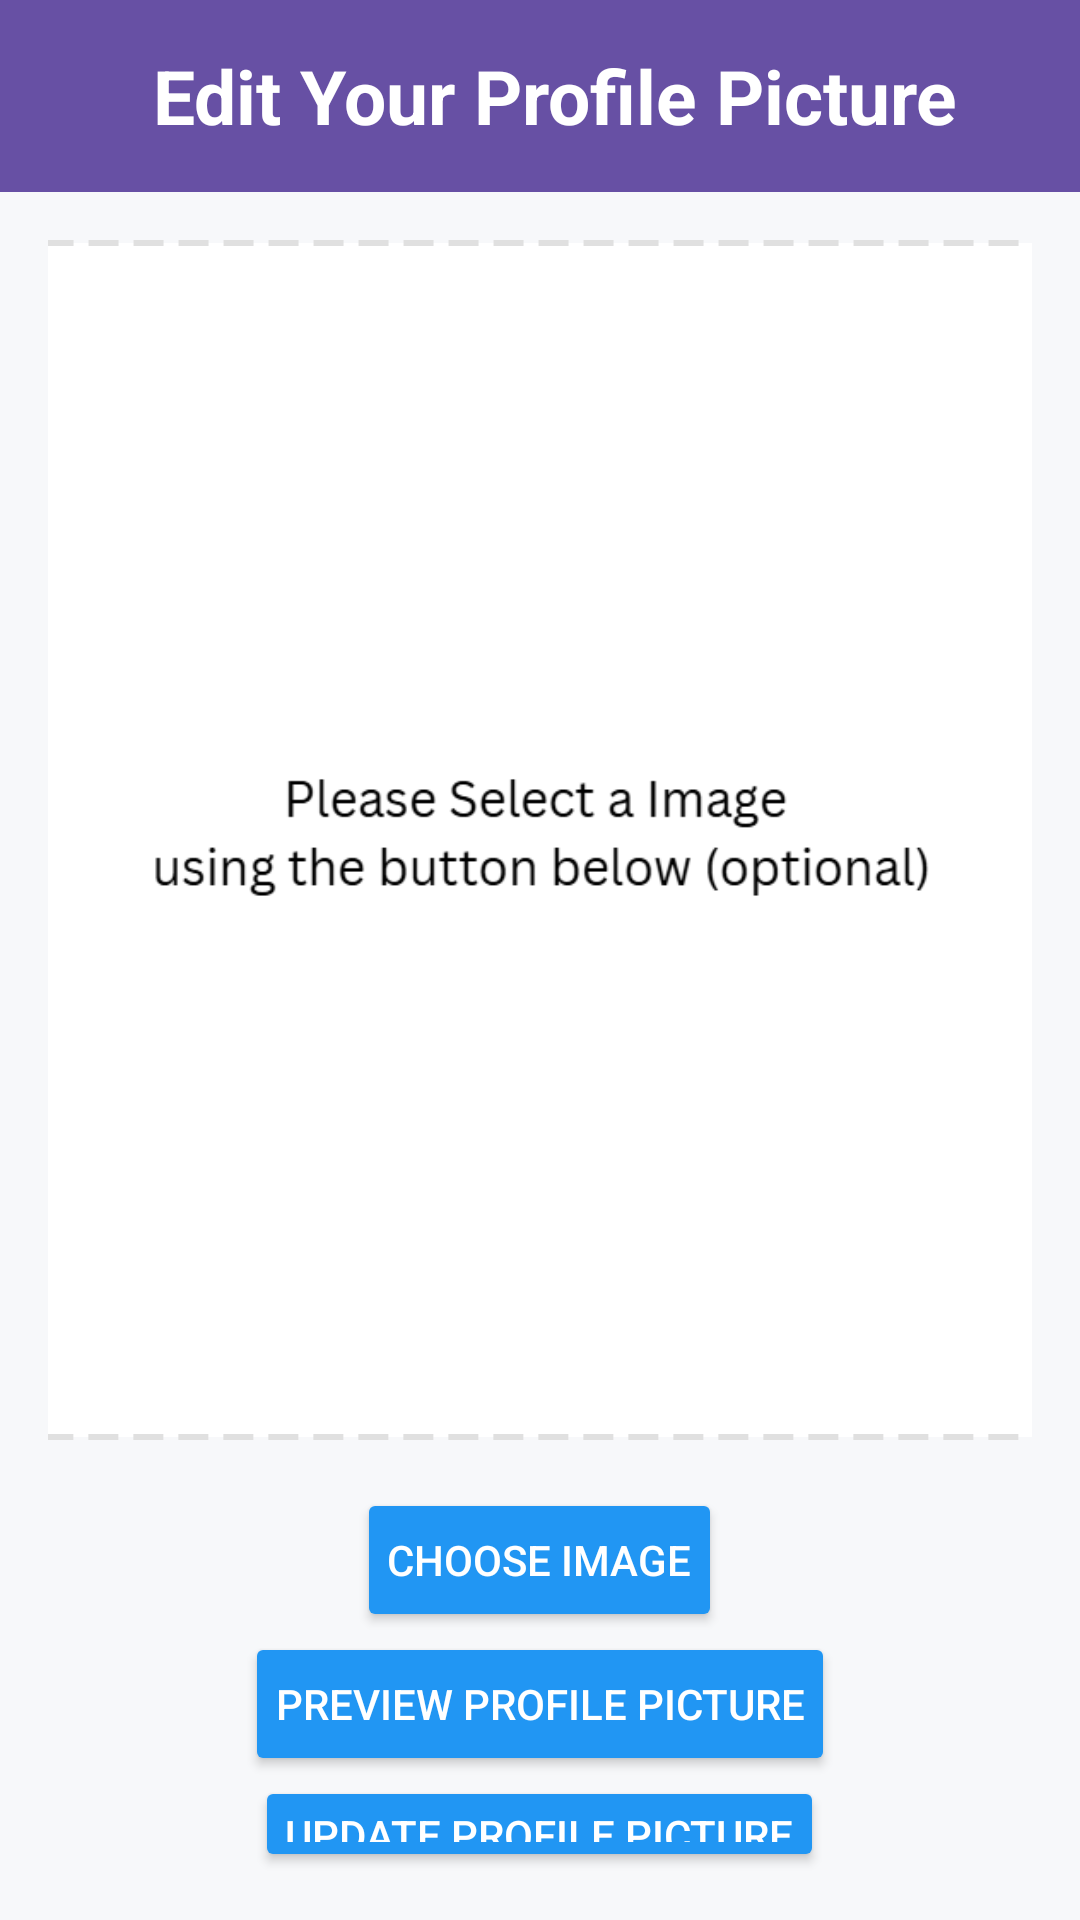

This screen was rendered from an Android layout file. Write that file and the resources it references.
<!-- AndroidManifest.xml: application theme Theme.IntershipSharingApp -->
<!-- res/layout/fragment_update_profile_picture.xml -->
<?xml version="1.0" encoding="utf-8"?>
<LinearLayout xmlns:android="http://schemas.android.com/apk/res/android"
    android:layout_width="match_parent"
    android:layout_height="match_parent"
    android:orientation="vertical">

    <androidx.appcompat.widget.Toolbar
        android:id="@+id/toolbar"
        android:layout_width="match_parent"
        android:layout_height="?attr/actionBarSize"
        android:background="?attr/colorPrimary"
        android:popupTheme="@style/ThemeOverlay.AppCompat.Light"
        android:theme="@style/ThemeOverlay.AppCompat.Dark.ActionBar">
        <TextView
            android:id="@+id/title"
            android:layout_width="wrap_content"
            android:layout_height="wrap_content"
            android:layout_gravity="center"
            android:paddingLeft="10dp"
            android:text="Edit Your Profile Picture"
            android:textColor="@android:color/white"
            android:textSize="25dp"
            android:textStyle="bold" />
    </androidx.appcompat.widget.Toolbar>

    <LinearLayout
        android:layout_width="match_parent"
        android:layout_height="match_parent"
        android:orientation="vertical"
        android:gravity="center"
        android:padding="16dp"
        android:background="#F7F8FA">

        <FrameLayout
            android:id="@+id/uploadArea"
            android:layout_width="400dp"
            android:layout_height="400dp"
            android:layout_marginBottom="16dp"
            android:background="@drawable/dashed_border">


            
            <ImageView
                android:id="@+id/profileImageView"
                android:layout_width="286dp"
                android:layout_height="286dp"
                android:layout_gravity="center"
                android:src="@drawable/select" />

            
            <View
                android:id="@+id/greyOverlay"
                android:layout_width="match_parent"
                android:layout_height="match_parent"
                android:background="#80000000"
                android:visibility="gone"/>
            
            <mdad.localdata.intershipsharingapp.HoleView
                android:id="@+id/holeView"
                android:layout_width="match_parent"
                android:layout_height="match_parent"
                android:visibility="gone"/>
        </FrameLayout>

        
        <Button
            android:id="@+id/selectImageButton"
            android:layout_width="wrap_content"
            android:layout_height="wrap_content"
            android:text="Choose image"
            android:backgroundTint="#2196F3"
            android:textColor="#FFFFFF"
            android:padding="10dp"
            android:elevation="4dp" />
        <Button
            android:id="@+id/previewImageButton"
            android:layout_width="wrap_content"
            android:layout_height="wrap_content"
            android:text="Preview Profile Picture"
            android:backgroundTint="#2196F3"
            android:textColor="#FFFFFF"
            android:padding="10dp"
            android:elevation="4dp" />
        <Button
            android:id="@+id/updateButton"
            android:layout_width="wrap_content"
            android:layout_height="wrap_content"
            android:text="Update Profile Picture"
            android:backgroundTint="#2196F3"
            android:textColor="#FFFFFF"
            android:padding="10dp"
            android:elevation="4dp" />
    </LinearLayout>
</LinearLayout>
<!-- resources referenced by this layout -->
<resources>
  <!-- drawable dashed_border (drawable) -->
  <shape xmlns:android="http://schemas.android.com/apk/res/android" android:shape="rectangle">
      <solid android:color="#FFFFFF" />
      <stroke
          android:width="2dp"
          android:color="#E0E0E0"
          android:dashWidth="10dp"
          android:dashGap="5dp" />
      <corners android:radius="8dp" />
  </shape>
  <!-- drawable select: png bitmap (drawable, 10626 bytes) -->
  <style name="Theme.IntershipSharingApp" parent="Base.Theme.IntershipSharingApp" />
  <style name="Base.Theme.IntershipSharingApp" parent="Theme.Material3.DayNight">
          
          
      </style>
</resources>
